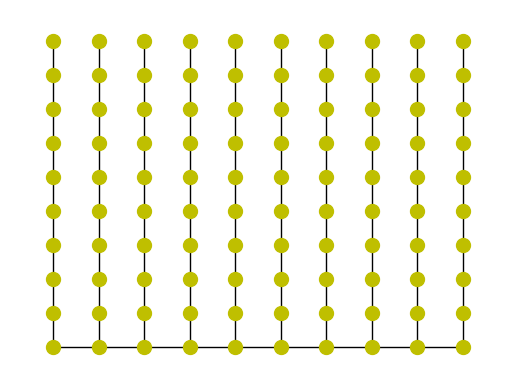

Source code (Python):
#-------------------------------------------------------------------------------
# Purpose:     2019 Power Python
# Author:      Cho
#-------------------------------------------------------------------------------


from numpy import *
import networkx as nx
import matplotlib.pyplot as plt

N = 10
G = nx.grid_2d_graph(N,N)

pos = dict( (n, n) for n in G.nodes() )
labels = dict( ((i, j), i + (N-1-j) * N ) for i, j in G.nodes() )

nx.relabel_nodes(G,labels,False)
inds=labels.keys()
vals=labels.values()

inds = sorted(inds)
vals = sorted(vals)

print("\n inds=", inds)
print("\n vals=", vals)

pos2=dict(zip(vals,inds))
print("\n pos2=", pos2)

T = nx.minimum_spanning_tree(G)

#plt.figure()
nx.draw_networkx( T, pos=pos2, with_labels=False, node_color='y', node_size = 100)
plt.axis('off')
plt.show()
